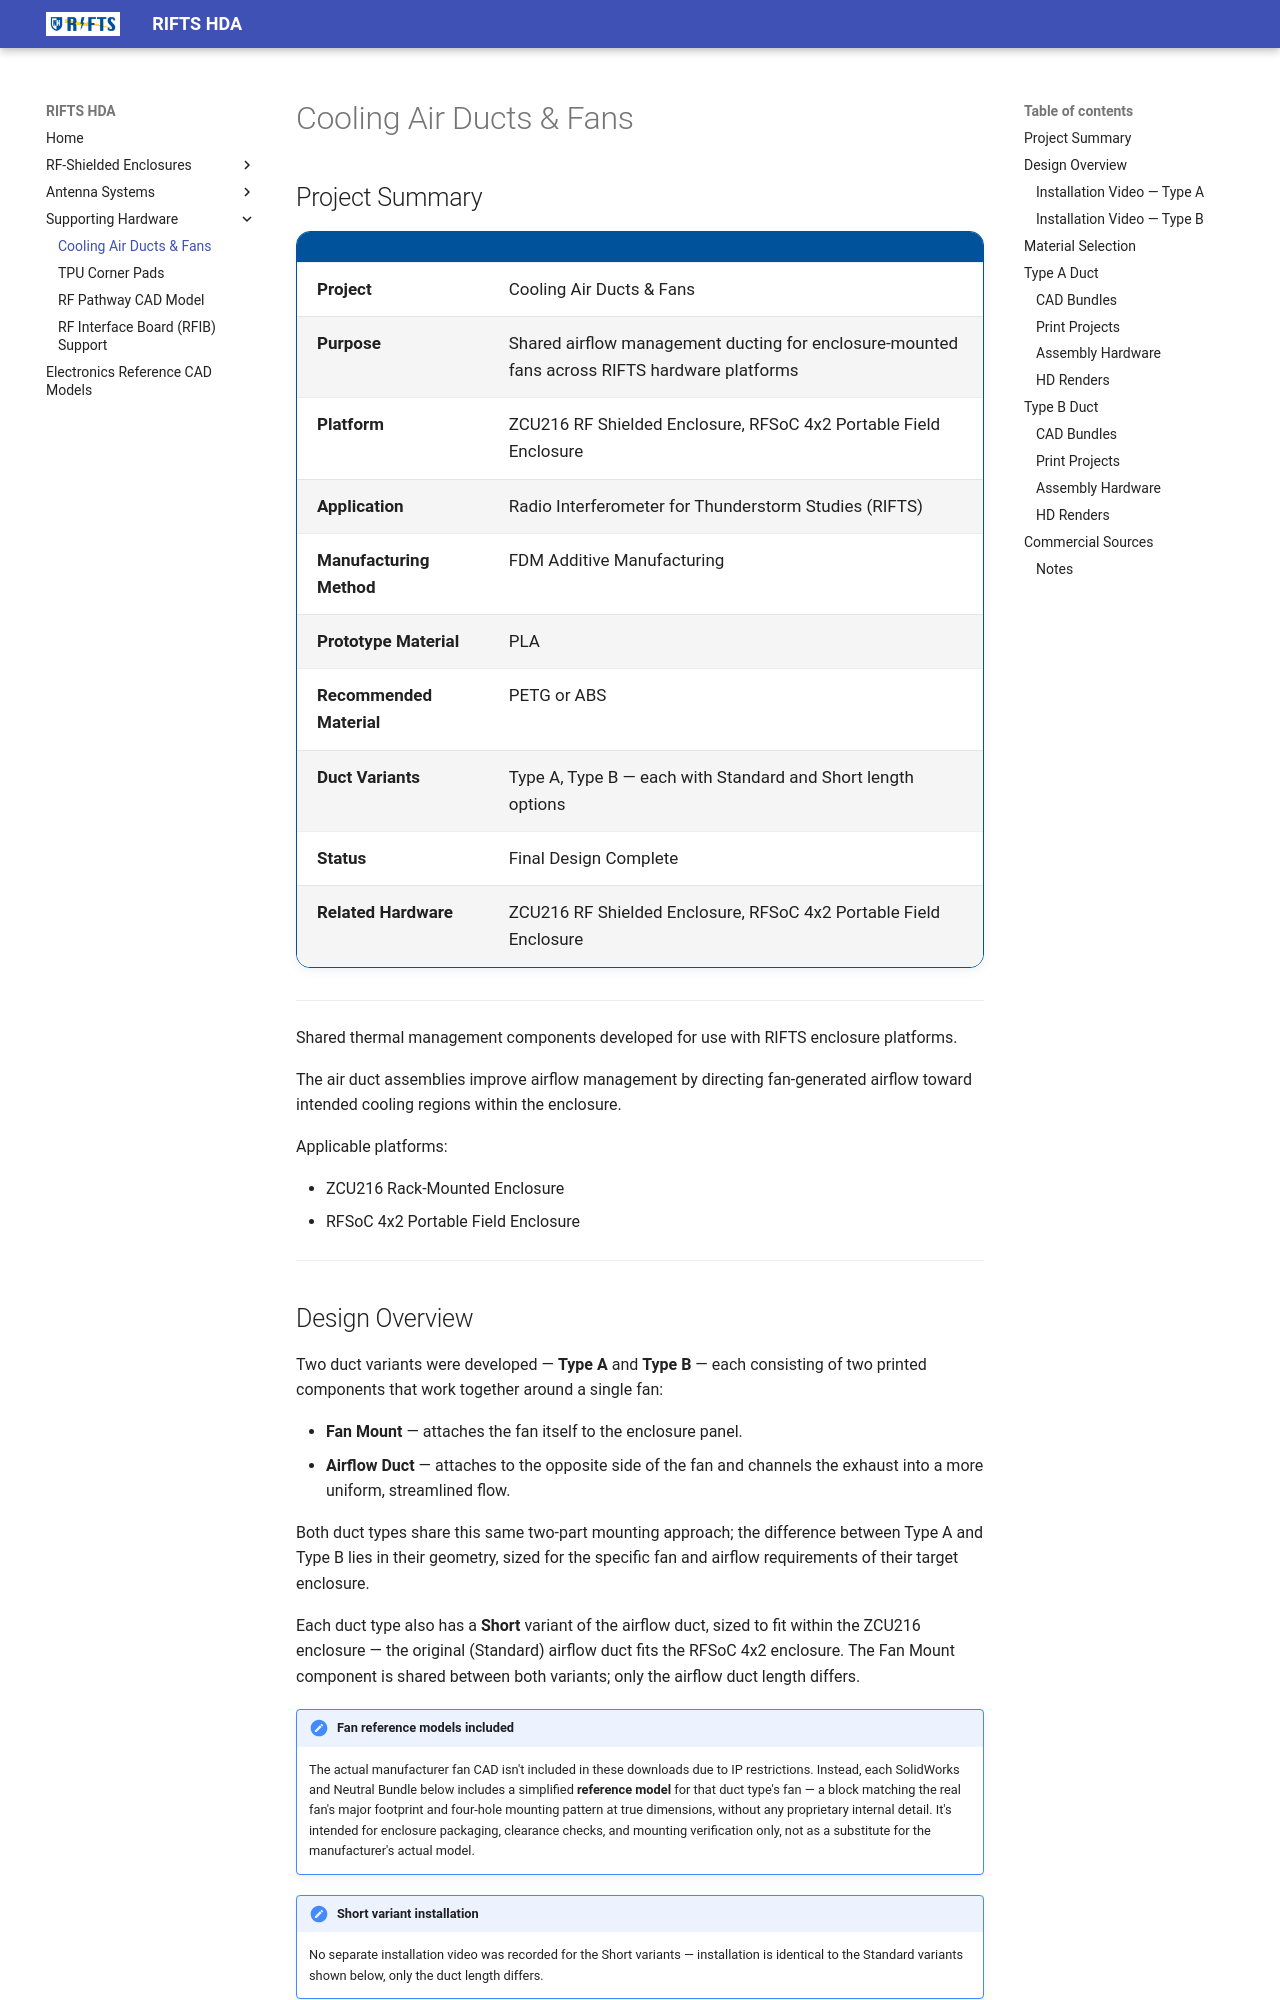

repository: RIFTS-UNH/RIFTS-Hardware · page: hardware/ventilation/air-ducts/index.html · generator: mkdocs

# Cooling Air Ducts & Fans

## Project Summary

| | |
|---|---|
| **Project** | Cooling Air Ducts & Fans |
| **Purpose** | Shared airflow management ducting for enclosure-mounted fans across RIFTS hardware platforms |
| **Platform** | ZCU216 RF Shielded Enclosure, RFSoC 4x2 Portable Field Enclosure |
| **Application** | Radio Interferometer for Thunderstorm Studies (RIFTS) |
| **Manufacturing Method** | FDM Additive Manufacturing |
| **Prototype Material** | PLA |
| **Recommended Material** | PETG or ABS |
| **Duct Variants** | Type A, Type B — each with Standard and Short length options |
| **Status** | Final Design Complete |
| **Related Hardware** | ZCU216 RF Shielded Enclosure, RFSoC 4x2 Portable Field Enclosure |

---

Shared thermal management components developed for use with RIFTS enclosure platforms.

The air duct assemblies improve airflow management by directing fan-generated airflow toward intended cooling regions within the enclosure.

Applicable platforms:

- ZCU216 Rack-Mounted Enclosure
- RFSoC 4x2 Portable Field Enclosure

---

## Design Overview

Two duct variants were developed — **Type A** and **Type B** — each consisting of two printed components that work together around a single fan:

- **Fan Mount** — attaches the fan itself to the enclosure panel.
- **Airflow Duct** — attaches to the opposite side of the fan and channels the exhaust into a more uniform, streamlined flow.

Both duct types share this same two-part mounting approach; the difference between Type A and Type B lies in their geometry, sized for the specific fan and airflow requirements of their target enclosure.

Each duct type also has a **Short** variant of the airflow duct, sized to fit within the ZCU216 enclosure — the original (Standard) airflow duct fits the RFSoC 4x2 enclosure. The Fan Mount component is shared between both variants; only the airflow duct length differs.

!!! note "Fan reference models included"
    The actual manufacturer fan CAD isn't included in these downloads due to IP restrictions. Instead, each SolidWorks and Neutral Bundle below includes a simplified **reference model** for that duct type's fan — a block matching the real fan's major footprint and four-hole mounting pattern at true dimensions, without any proprietary internal detail. It's intended for enclosure packaging, clearance checks, and mounting verification only, not as a substitute for the manufacturer's actual model.

!!! note "Short variant installation"
    No separate installation video was recorded for the Short variants — installation is identical to the Standard variants shown below, only the duct length differs.

### Installation Video — Type A

<video controls style="width:100%; max-width:640px; border-radius:8px;">
  <source src="/hardware/ventilation/media/Type_A/Type_A_Installation_Tutorial.mp4" type="video/mp4">
  Your browser does not support the video tag.
</video>

*SolidWorks assembly walkthrough showing the Type A fan + duct assembly mounting to the enclosure wall.*

<!-- TODO: replace with actual video filename once exported/uploaded to docs/hardware/ventilation/media/Type_A/ -->
